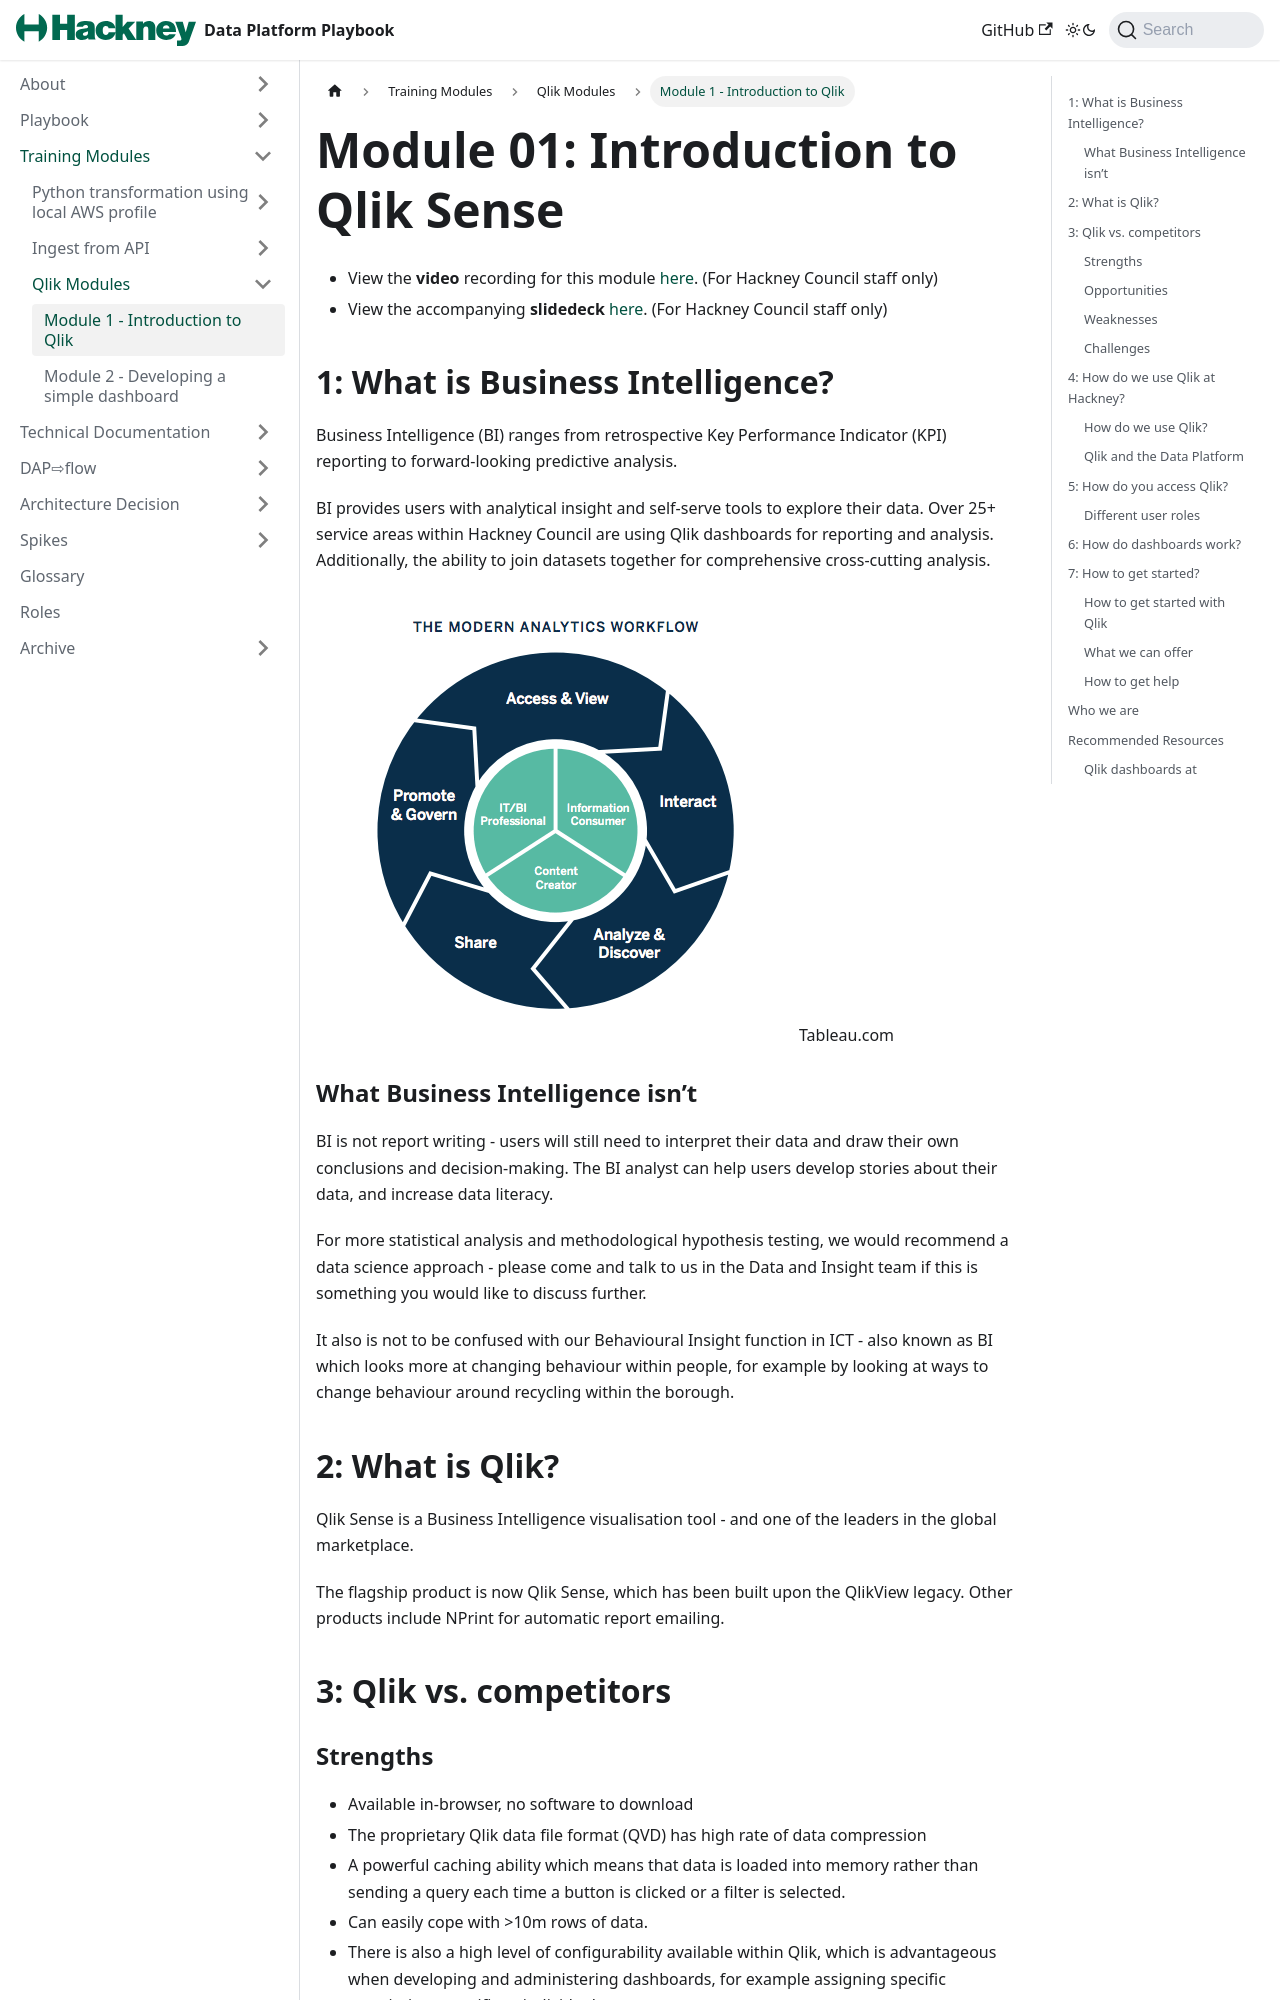

repository: LBHackney-IT/Data-Platform-Playbook · page: training-modules/Qlik/qlik-module-1.html · generator: jekyll

---
title: Module 1 - Introduction to Qlik
description: "Qlik Training Module 1"
layout: playbook_js
tags: [training]
---

# Module 01: Introduction to Qlik Sense

- View the **video** recording for this module [here](https://drive.google.com/file/d/1u0i_VbUixPnbHvOrhrNvOJyQv48Ltqt5/view?usp=sharing). (For Hackney Council staff only)
- View the accompanying **slidedeck** [here](https://docs.google.com/presentation/d/1CEqU4Wmh_hY1nCHr_044Ed2YC5OYQkNrF-MpVzN42p0/edit?usp=sharing). (For Hackney Council staff only)

## 1: What is Business Intelligence?

Business Intelligence (BI) ranges from retrospective Key Performance Indicator (KPI) reporting to forward-looking predictive analysis.

BI provides users with analytical insight and self-serve tools to explore their data.
Over 25+ service areas within Hackney Council are using Qlik dashboards for reporting and analysis. Additionally, the ability to join datasets together for comprehensive cross-cutting analysis.

![Tableau image](../images/tableau_modern_analytics_cycle.png)Tableau.com

### What Business Intelligence isn’t
BI is not report writing - users will still need to interpret their data and draw their own conclusions and decision-making. The BI analyst can help users develop stories about their data, and increase data literacy.

For more statistical analysis and methodological hypothesis testing, we would recommend a data science approach - please come and talk to us in the Data and Insight team if this is something you would like to discuss further.

It also is not to be confused with our Behavioural Insight function in ICT - also known as BI which looks more at changing behaviour within people, for example by looking at ways to change behaviour around recycling within the borough.

## 2: What is Qlik?

Qlik Sense is a Business Intelligence visualisation tool - and one of the leaders in the global marketplace.

The flagship product is now Qlik Sense, which has been built upon the QlikView legacy. Other products include NPrint for automatic report emailing.

## 3: Qlik vs. competitors

### Strengths
- Available in-browser, no software to download
- The proprietary Qlik data file format (QVD) has high rate of data compression
- A powerful caching ability which means that data is loaded into memory rather than sending a query each time a button is clicked or a filter is selected.
- Can easily cope with >10m rows of data.
- There is also a high level of configurability available within Qlik, which is advantageous when developing and administering dashboards, for example assigning specific permissions specific to individual users.
